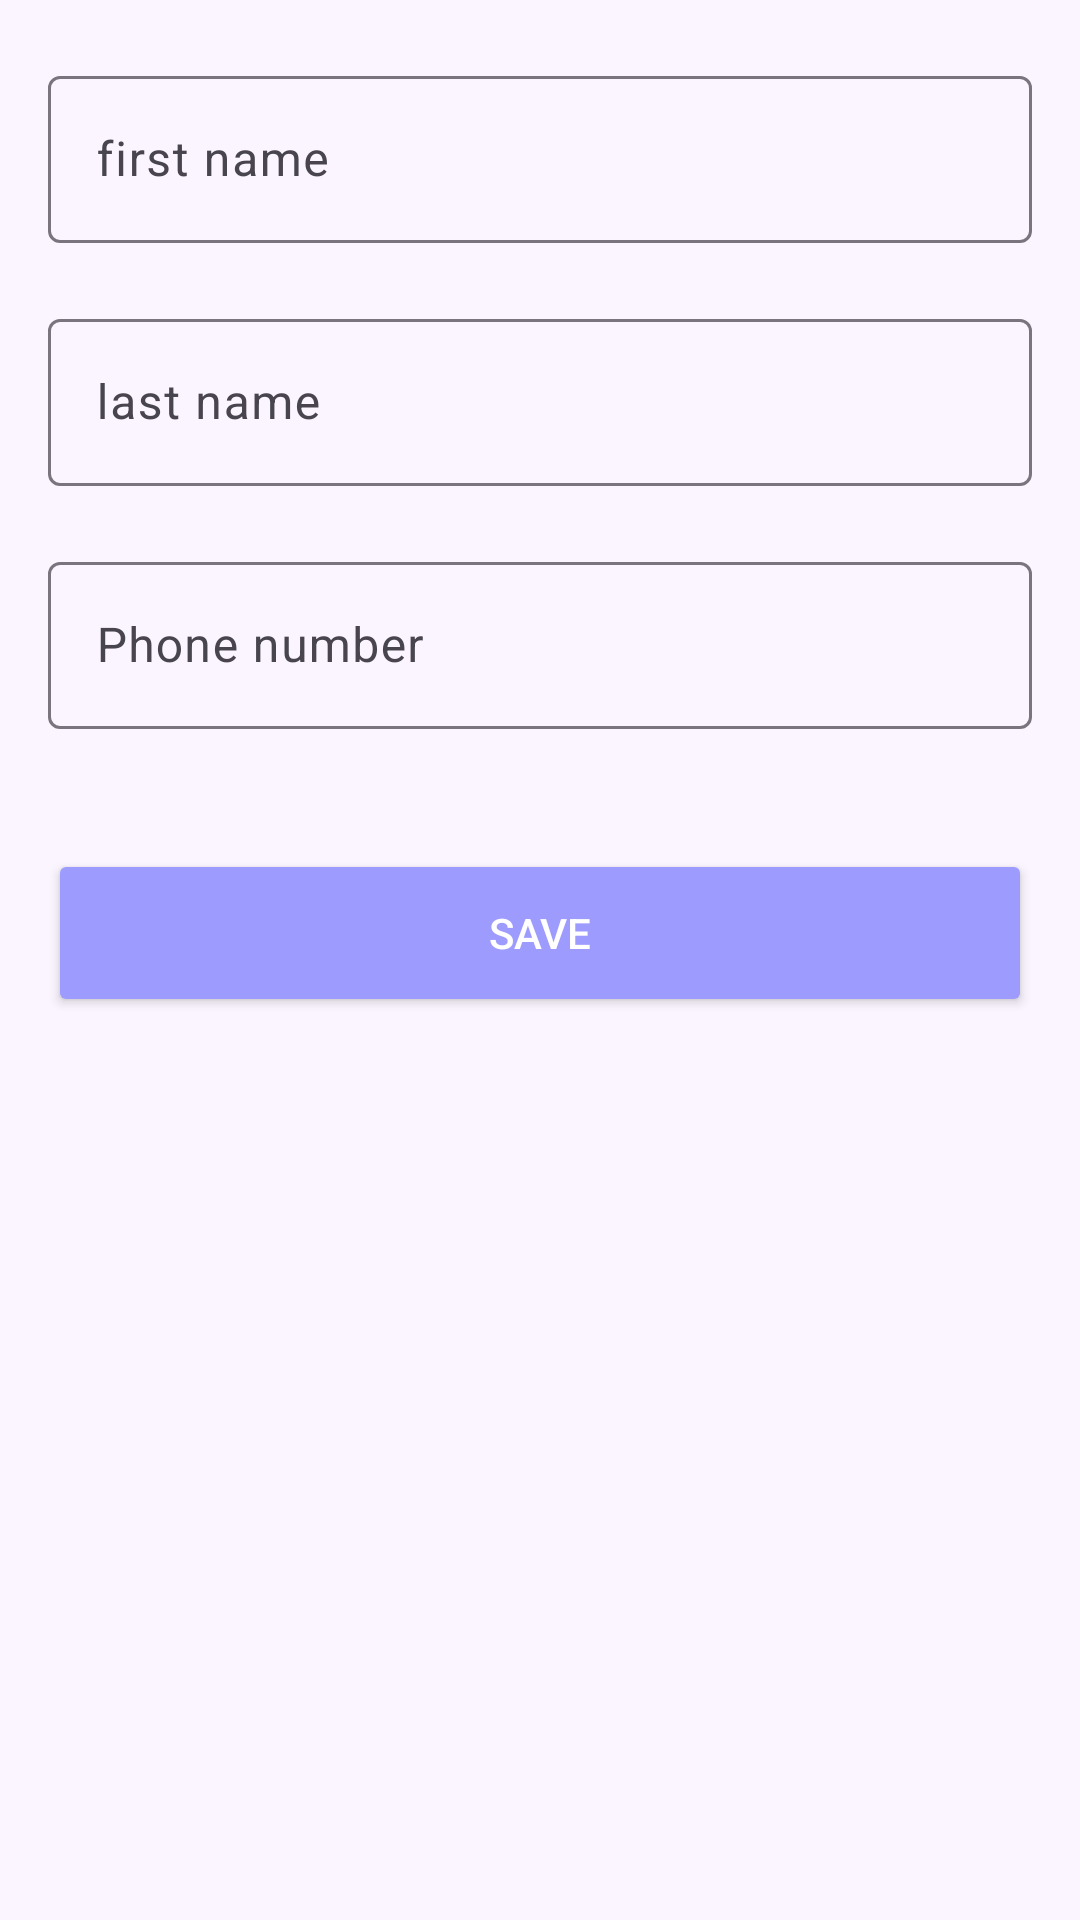

The Android layout XML behind this screen, and the referenced resources:
<!-- AndroidManifest.xml: application theme Theme.ContactAppWithInternet -->
<!-- res/layout/screen_add_contact.xml -->
<?xml version="1.0" encoding="utf-8"?>
<androidx.constraintlayout.widget.ConstraintLayout xmlns:android="http://schemas.android.com/apk/res/android"
    xmlns:app="http://schemas.android.com/apk/res-auto"
    android:layout_width="match_parent"
    android:layout_height="wrap_content"
    android:background="#1ADEDDFE"
    android:orientation="vertical">

    <com.google.android.material.textfield.TextInputLayout
        android:id="@+id/first_name_input"
        android:layout_width="match_parent"
        android:layout_height="wrap_content"
        android:layout_marginHorizontal="16sp"
        android:layout_marginTop="20dp"
        app:boxStrokeErrorColor="#FF0000"
        app:layout_constraintEnd_toEndOf="parent"
        app:layout_constraintStart_toStartOf="parent"
        app:layout_constraintTop_toTopOf="parent">

        <com.google.android.material.textfield.TextInputEditText
            android:id="@+id/edit_text_first_name"
            android:layout_width="match_parent"
            android:layout_height="match_parent"
            android:hint="first name"
            android:inputType="text"
            android:maxLength="15" />

    </com.google.android.material.textfield.TextInputLayout>

    <com.google.android.material.textfield.TextInputLayout
        android:id="@+id/last_name_input"
        android:layout_width="match_parent"
        android:layout_height="wrap_content"
        android:layout_marginHorizontal="16sp"
        android:layout_marginTop="20dp"
        app:boxStrokeErrorColor="#FF0000"
        app:layout_constraintEnd_toEndOf="parent"
        app:layout_constraintStart_toStartOf="parent"
        app:layout_constraintTop_toBottomOf="@id/first_name_input">

        <com.google.android.material.textfield.TextInputEditText
            android:id="@+id/edit_text_last_name"
            android:layout_width="match_parent"
            android:layout_height="match_parent"
            android:hint="last name"
            android:inputType="text"
            android:maxLength="15" />

    </com.google.android.material.textfield.TextInputLayout>

    <com.google.android.material.textfield.TextInputLayout
        android:id="@+id/age_input"
        android:layout_width="match_parent"
        android:layout_height="wrap_content"
        android:layout_marginHorizontal="16sp"
        android:layout_marginTop="20dp"
        app:boxStrokeErrorColor="#FF0000"
        app:layout_constraintEnd_toEndOf="parent"
        app:layout_constraintStart_toStartOf="parent"
        app:layout_constraintTop_toBottomOf="@id/last_name_input">

        <com.google.android.material.textfield.TextInputEditText
            android:id="@+id/edit_text_age"
            android:layout_width="match_parent"
            android:layout_height="match_parent"
            android:hint="@string/phone_number"
            android:inputType="phone"
            android:maxLength="13" />

    </com.google.android.material.textfield.TextInputLayout>

    <Button
        android:id="@+id/btnSave"
        android:layout_width="match_parent"
        android:layout_height="56sp"
        android:layout_gravity="center"
        android:layout_marginHorizontal="16sp"
        android:layout_marginTop="40dp"
        android:backgroundTint="#9D9BFE"
        android:text="Save"
        android:textColor="#fff"
        app:layout_constraintEnd_toEndOf="parent"
        app:layout_constraintStart_toStartOf="parent"
        app:layout_constraintTop_toBottomOf="@id/age_input" />

</androidx.constraintlayout.widget.ConstraintLayout>
<!-- resources referenced by this layout -->
<resources>
  <string name="phone_number">Phone number</string>
  <style name="Theme.ContactAppWithInternet" parent="Base.Theme.ContactAppWithInternet" />
  <style name="Base.Theme.ContactAppWithInternet" parent="Theme.Material3.DayNight.NoActionBar">
          
  
      </style>
</resources>
